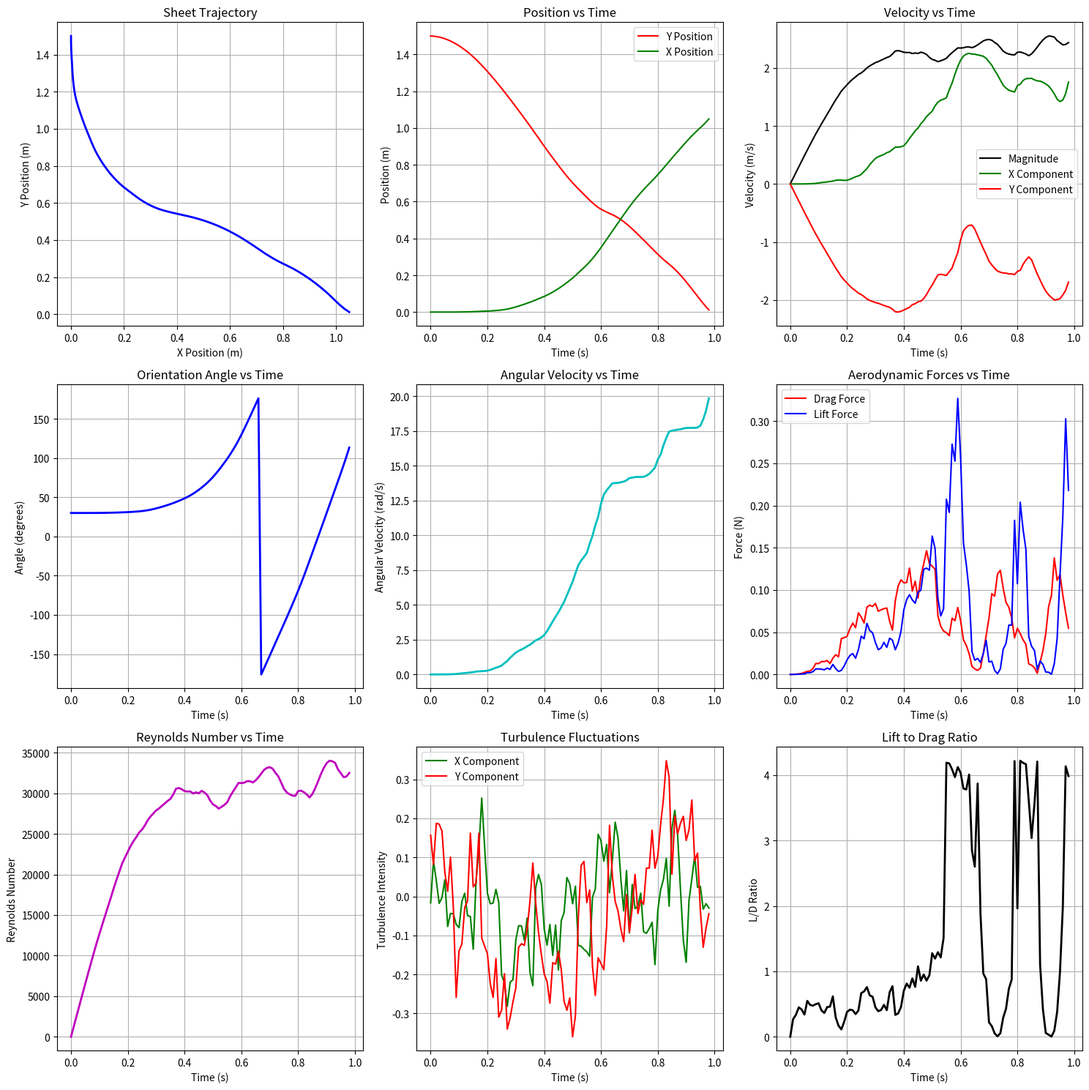
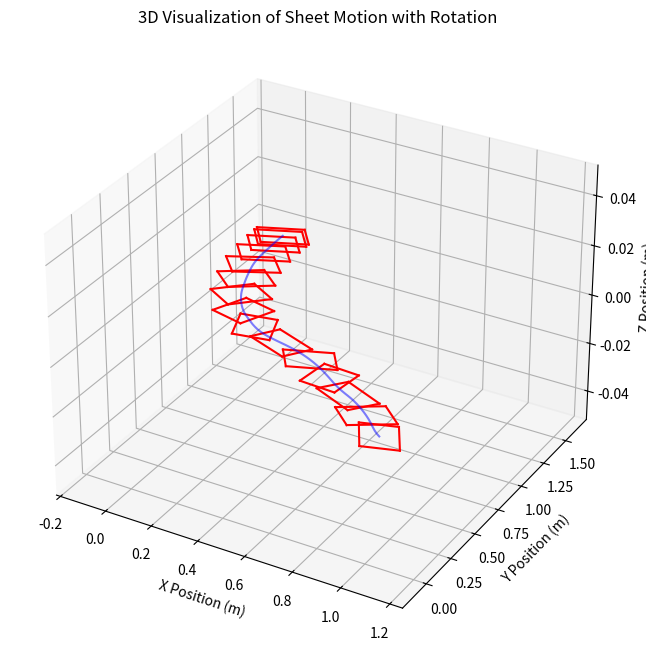
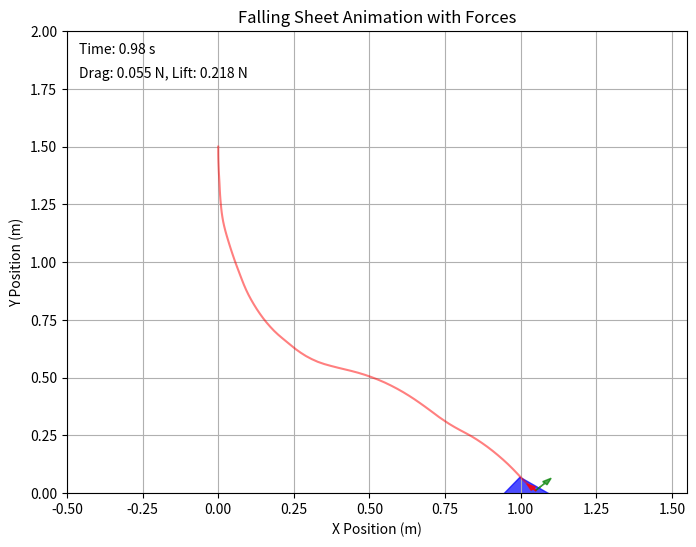

These charts were generated, in order, by the following Python code:
import numpy as np
import matplotlib.pyplot as plt
from matplotlib.patches import Rectangle
from matplotlib.animation import FuncAnimation
import matplotlib.gridspec as gridspec
from mpl_toolkits.mplot3d import Axes3D
from tabulate import tabulate

# Physical parameters
g = 9.81  # Gravity (m/s²)
rho = 1.225  # Air density (kg/m³)
sheet_width = 0.20  # Width of sheet (m)
sheet_height = 0.15  # Height of sheet (m)
sheet_mass = 0.010  # Mass of sheet (kg) - assuming light plastic
sheet_thickness = 0.001  # Thickness (m)
drop_height = 1.5  # Total height to fall (m)

# Simulation parameters
dt = 0.01  # Time step (s)(defines the scale of the graphs and animation while getting values for the simulation)
initial_angle = np.pi / 6  # Initial angle (30 degrees)(basically the angle of the sheet when it is dropped)
initial_angular_velocity = 0  # Initial angular velocity (rad/s)
max_time = 2.0  # Maximum simulation time (s)

# Turbulence parameters
turbulence_intensity = 0.15  # Turbulence intensity (0-1)
turbulence_length_scale = 0.1  # Characteristic length scale of turbulence (m)
turbulence_time_scale = 0.05  # Time scale for turbulence fluctuations (s)

# Calculate moment of inertia for a rectangular sheet
moment_of_inertia = (sheet_mass * (sheet_width**2 + sheet_height**2)) / 12

# Function to calculate drag coefficient based on angle of attack
def get_drag_coefficient(angle, reynolds_number):
    # Enhanced model: drag coefficient varies with angle and Reynolds number
    # Maximum when perpendicular to flow, minimum when parallel
    normalized_angle = np.abs(np.sin(angle))
    
    # Reynolds number effect (simplified model)
    re_factor = 1.0
    if reynolds_number < 1000:
        re_factor = 1.2  # Higher drag at low Reynolds numbers
    elif reynolds_number > 100000:
        re_factor = 0.9  # Lower drag at high Reynolds numbers
        
    return (1.28 * normalized_angle + 0.1) * re_factor

# Function to calculate lift coefficient based on angle of attack
def get_lift_coefficient(angle, reynolds_number):
    
    
    # Normalize angle to [-π/2, π/2]
    effective_angle = angle
    while effective_angle > np.pi/2:
        effective_angle -= np.pi
    while effective_angle < -np.pi/2:
        effective_angle += np.pi
    
    # Thin airfoil approximation with stall
    if abs(effective_angle) < np.pi/6:  # Linear region (< 30 degrees)
        cl = 2.0 * np.pi * np.sin(effective_angle)
    else:  # Stall region
        # Gradual decrease after stall
        sign = 1 if effective_angle > 0 else -1
        cl = sign * (1.0 + np.cos(2 * effective_angle))
    
    # Reynolds number effect (simplified)
    if reynolds_number < 1000:
        cl *= 0.8  # Reduced lift at low Reynolds numbers
    
    return cl

# Function to calculate projected area based on orientation
def get_projected_area(angle):
    # Area projected in the direction of motion
    return (sheet_width * sheet_height * np.abs(np.sin(angle)) + 
            sheet_width * sheet_thickness * np.abs(np.cos(angle)))

# Function to generate turbulent velocity fluctuations
def generate_turbulence(time, prev_fluctuation=None):
    if prev_fluctuation is None:
        # Initialize with random fluctuations
        u_fluct = np.random.normal(0, turbulence_intensity, 2)
    else:
        # Time-correlated turbulence using a simple AR(1) process
        correlation = np.exp(-dt / turbulence_time_scale)
        random_component = np.random.normal(0, turbulence_intensity * np.sqrt(1 - correlation**2), 2)
        u_fluct = correlation * prev_fluctuation + random_component
    
    return u_fluct

# Main simulation function
def simulate_falling_sheet():
    # Initial conditions
    x = 0  # Horizontal position (m)
    y = drop_height  # Vertical position (m)
    vx = 0  # Horizontal velocity (m/s)
    vy = 0  # Vertical velocity (m/s)
    angle = initial_angle  # Orientation angle (rad)
    angular_velocity = initial_angular_velocity  # Angular velocity (rad/s)
    turbulence_fluct = None  # Initial turbulence fluctuation
    
    # Arrays to store data for plotting
    times = []
    positions_x = []
    positions_y = []
    velocities_x = []
    velocities_y = []
    velocity_magnitudes = []
    angles = []
    angular_velocities = []
    angular_momenta = []
    projected_areas = []
    drag_forces = []
    lift_forces = []
    reynolds_numbers = []
    turbulence_x = []
    turbulence_y = []
    
    t = 0
    step = 0
    
    # Run simulation until sheet reaches ground or max time
    while y > 0 and t < max_time:
        # Store current state
        times.append(t)
        positions_x.append(x)
        positions_y.append(y)
        velocities_x.append(vx)
        velocities_y.append(vy)
        velocity_magnitudes.append(np.sqrt(vx**2 + vy**2))
        angles.append(angle)
        angular_velocities.append(angular_velocity)
        angular_momenta.append(moment_of_inertia * angular_velocity)
        
        # Calculate current projected area
        area = get_projected_area(angle)
        projected_areas.append(area)
        
        # Calculate velocity magnitude
        v = np.sqrt(vx**2 + vy**2)
        
        # Calculate Reynolds number
        characteristic_length = max(sheet_width, sheet_height)
        kinematic_viscosity = 1.5e-5  # Air at room temperature (m²/s)
        reynolds = (v * characteristic_length) / kinematic_viscosity if v > 0.001 else 0
        reynolds_numbers.append(reynolds)
        
        # Generate turbulence fluctuations
        turbulence_fluct = generate_turbulence(t, turbulence_fluct)
        turbulence_x.append(turbulence_fluct[0])
        turbulence_y.append(turbulence_fluct[1])
        
        # Apply turbulence to velocity
        effective_vx = vx + turbulence_fluct[0] * v
        effective_vy = vy + turbulence_fluct[1] * v
        effective_v = np.sqrt(effective_vx**2 + effective_vy**2)
        
        # Calculate effective angle of attack
        effective_angle = np.arctan2(effective_vy, effective_vx) - angle if effective_v > 0.001 else 0
        
        # Calculate drag and lift coefficients
        cd = get_drag_coefficient(effective_angle, reynolds)
        cl = get_lift_coefficient(effective_angle, reynolds)
        
        # Calculate drag and lift forces
        dynamic_pressure = 0.5 * rho * effective_v**2
        drag_magnitude = dynamic_pressure * cd * area
        lift_magnitude = dynamic_pressure * cl * area
        
        # Calculate force components
        # Drag is opposite to velocity direction
        if effective_v > 0.001:
            drag_fx = -drag_magnitude * effective_vx / effective_v
            drag_fy = -drag_magnitude * effective_vy / effective_v
            
            # Lift is perpendicular to velocity direction
            # Calculate unit vector perpendicular to velocity
            perp_x = -effective_vy / effective_v
            perp_y = effective_vx / effective_v
            
            # Apply lift force in the perpendicular direction
            lift_fx = lift_magnitude * perp_x
            lift_fy = lift_magnitude * perp_y
        else:
            drag_fx = drag_fy = lift_fx = lift_fy = 0
        
        # Total forces
        fx = drag_fx + lift_fx
        fy = drag_fy + lift_fy - sheet_mass * g  # Include gravity
        
        drag_forces.append(np.sqrt(drag_fx**2 + drag_fy**2))
        lift_forces.append(np.sqrt(lift_fx**2 + lift_fy**2))
        
        
        cp_offset = 0.1 * sheet_width * np.sin(2 * effective_angle)  # Simplified CP model
        
        # Calculate moment arm from center of mass to center of pressure
        torque_arm = cp_offset
        
        # Calculate torque from lift and drag
        torque_lift = lift_magnitude * torque_arm
        
        # Add turbulence-induced torque (random fluctuations)
        turbulence_torque = 0.001 * sheet_mass * turbulence_intensity * np.random.normal(0, 1)
        
        # Total torque
        torque = torque_lift + turbulence_torque
        
        # Update velocities (Euler integration)
        vx += (fx / sheet_mass) * dt
        vy += (fy / sheet_mass) * dt
        angular_velocity += (torque / moment_of_inertia) * dt
        
        # Update positions and angle
        x += vx * dt
        y += vy * dt
        angle += angular_velocity * dt
        
        # Normalize angle to [-π, π]
        angle = ((angle + np.pi) % (2 * np.pi)) - np.pi
        
        t += dt
        step += 1
    
    return {
        'times': np.array(times),
        'positions_x': np.array(positions_x),
        'positions_y': np.array(positions_y),
        'velocities_x': np.array(velocities_x),
        'velocities_y': np.array(velocities_y),
        'velocity_magnitudes': np.array(velocity_magnitudes),
        'angles': np.array(angles),
        'angular_velocities': np.array(angular_velocities),
        'angular_momenta': np.array(angular_momenta),
        'projected_areas': np.array(projected_areas),
        'drag_forces': np.array(drag_forces),
        'lift_forces': np.array(lift_forces),
        'reynolds_numbers': np.array(reynolds_numbers),
        'turbulence_x': np.array(turbulence_x),
        'turbulence_y': np.array(turbulence_y)
    }

# Run simulation
print("Running simulation with enhanced lift, rotation, and turbulence models...")
results = simulate_falling_sheet()
print(f"Simulation completed with {len(results['times'])} time steps")

# Create plots with improved layout
def create_plots(results):
    # Set up figure with subplots
    plt.figure(figsize=(15, 15))
    
    # Use tight_layout and adjust spacing
    plt.subplots_adjust(hspace=0.4, wspace=0.3)
    
    # Plot 1: Trajectory
    plt.subplot(3, 3, 1)
    plt.plot(results['positions_x'], results['positions_y'], 'b-', linewidth=2)
    plt.xlabel('X Position (m)')
    plt.ylabel('Y Position (m)')
    plt.title('Sheet Trajectory')
    plt.grid(True)
    
    # Plot 2: Position vs Time
    plt.subplot(3, 3, 2)
    plt.plot(results['times'], results['positions_y'], 'r-', label='Y Position')
    plt.plot(results['times'], results['positions_x'], 'g-', label='X Position')
    plt.xlabel('Time (s)')
    plt.ylabel('Position (m)')
    plt.title('Position vs Time')
    plt.legend()
    plt.grid(True)
    
    # Plot 3: Velocity vs Time
    plt.subplot(3, 3, 3)
    plt.plot(results['times'], results['velocity_magnitudes'], 'k-', label='Magnitude')
    plt.plot(results['times'], results['velocities_x'], 'g-', label='X Component')
    plt.plot(results['times'], results['velocities_y'], 'r-', label='Y Component')
    plt.xlabel('Time (s)')
    plt.ylabel('Velocity (m/s)')
    plt.title('Velocity vs Time')
    plt.legend()
    plt.grid(True)
    
    # Plot 4: Orientation Angle vs Time
    plt.subplot(3, 3, 4)
    plt.plot(results['times'], np.degrees(results['angles']), 'b-', linewidth=2)
    plt.xlabel('Time (s)')
    plt.ylabel('Angle (degrees)')
    plt.title('Orientation Angle vs Time')
    plt.grid(True)
    
    # Plot 5: Angular Velocity vs Time
    plt.subplot(3, 3, 5)
    plt.plot(results['times'], results['angular_velocities'], 'c-', linewidth=2)
    plt.xlabel('Time (s)')
    plt.ylabel('Angular Velocity (rad/s)')
    plt.title('Angular Velocity vs Time')
    plt.grid(True)
    
    # Plot 6: Forces vs Time
    plt.subplot(3, 3, 6)
    plt.plot(results['times'], results['drag_forces'], 'r-', label='Drag Force')
    plt.plot(results['times'], results['lift_forces'], 'b-', label='Lift Force')
    plt.xlabel('Time (s)')
    plt.ylabel('Force (N)')
    plt.title('Aerodynamic Forces vs Time')
    plt.legend()
    plt.grid(True)
    
    # Plot 7: Reynolds Number vs Time
    plt.subplot(3, 3, 7)
    plt.plot(results['times'], results['reynolds_numbers'], 'm-', linewidth=2)
    plt.xlabel('Time (s)')
    plt.ylabel('Reynolds Number')
    plt.title('Reynolds Number vs Time')
    plt.grid(True)
    
    # Plot 8: Turbulence Fluctuations
    plt.subplot(3, 3, 8)
    plt.plot(results['times'], results['turbulence_x'], 'g-', label='X Component')
    plt.plot(results['times'], results['turbulence_y'], 'r-', label='Y Component')
    plt.xlabel('Time (s)')
    plt.ylabel('Turbulence Intensity')
    plt.title('Turbulence Fluctuations')
    plt.legend()
    plt.grid(True)
    
    # Plot 9: Lift to Drag Ratio
    plt.subplot(3, 3, 9)
    with np.errstate(divide='ignore', invalid='ignore'):
        lift_drag_ratio = np.divide(results['lift_forces'], results['drag_forces'])
        lift_drag_ratio[~np.isfinite(lift_drag_ratio)] = 0  # Replace inf/NaN with 0
    plt.plot(results['times'], lift_drag_ratio, 'k-', linewidth=2)
    plt.xlabel('Time (s)')
    plt.ylabel('L/D Ratio')
    plt.title('Lift to Drag Ratio')
    plt.grid(True)
    
    plt.tight_layout()
    plt.savefig('falling_sheet_plots.png', dpi=300)
    print("Plots saved as 'falling_sheet_plots.png'")
    plt.show()
    
    # Create 3D visualization of the sheet's motion with rotation
    fig = plt.figure(figsize=(10, 8))
    ax = fig.add_subplot(111, projection='3d')
    
    # Sample points for visualization (not all points to avoid clutter)
    sample_indices = np.linspace(0, len(results['times'])-1, 15, dtype=int)
    
    for i in sample_indices:
        # Create a rectangle representing the sheet
        angle = results['angles'][i]
        x = results['positions_x'][i]
        y = results['positions_y'][i]
        
        # Calculate corners of the rectangle
        corners = []
        for dx, dy in [(-sheet_width/2, -sheet_height/2), 
                       (sheet_width/2, -sheet_height/2),
                       (sheet_width/2, sheet_height/2), 
                       (-sheet_width/2, sheet_height/2)]:
            # Rotate the corner
            rotated_dx = dx * np.cos(angle) - dy * np.sin(angle)
            rotated_dy = dx * np.sin(angle) + dy * np.cos(angle)
            corners.append((x + rotated_dx, y + rotated_dy, 0))
        
        # Plot the rectangle
        for j in range(4):
            ax.plot([corners[j][0], corners[(j+1)%4][0]],
                    [corners[j][1], corners[(j+1)%4][1]],
                    [corners[j][2], corners[(j+1)%4][2]], 'r-')
    
    # Plot trajectory
    ax.plot(results['positions_x'], results['positions_y'], np.zeros_like(results['times']), 'b-', alpha=0.5)
    
    ax.set_xlabel('X Position (m)')
    ax.set_ylabel('Y Position (m)')
    ax.set_zlabel('Z Position (m)')
    ax.set_title('3D Visualization of Sheet Motion with Rotation')
    
    plt.savefig('falling_sheet_3d.png', dpi=300)
    print("3D visualization saved as 'falling_sheet_3d.png'")
    plt.show()

# Create animation of falling sheet with rotation and forces
def create_animation(results):
    fig, ax = plt.subplots(figsize=(8, 6))
    ax.set_xlim(min(results['positions_x'])-0.5, max(results['positions_x'])+0.5)
    ax.set_ylim(0, drop_height+0.5)
    ax.set_xlabel('X Position (m)')
    ax.set_ylabel('Y Position (m)')
    ax.set_title('Falling Sheet Animation with Forces')
    ax.grid(True)
    
    # Create rectangle patch
    rect = Rectangle((0, 0), sheet_width, sheet_height, 
                     angle=np.degrees(results['angles'][0]), 
                     color='blue', alpha=0.7)
    rect.set_xy((-sheet_width/2, -sheet_height/2))  # Center the rectangle
    
    # Add rectangle to plot
    patch = ax.add_patch(rect)
    
    # Create trajectory line
    line, = ax.plot([], [], 'r-', alpha=0.5)
    
    # Create force arrows (drag and lift)
    drag_arrow = ax.arrow(0, 0, 0, 0, head_width=0.02, head_length=0.03, fc='red', ec='red', alpha=0.7)
    lift_arrow = ax.arrow(0, 0, 0, 0, head_width=0.02, head_length=0.03, fc='green', ec='green', alpha=0.7)
    
    # Text for time and force display
    time_text = ax.text(0.02, 0.95, '', transform=ax.transAxes)
    force_text = ax.text(0.02, 0.90, '', transform=ax.transAxes)
    
    def init():
        patch.set_xy((-sheet_width/2, -sheet_height/2))
        line.set_data([], [])
        time_text.set_text('')
        force_text.set_text('')
        drag_arrow.set_visible(False)
        lift_arrow.set_visible(False)
        return patch, line, time_text, force_text, drag_arrow, lift_arrow
    
    def update(frame):
        # Update rectangle position and orientation
        angle = results['angles'][frame]
        x = results['positions_x'][frame]
        y = results['positions_y'][frame]
        
        # Set rectangle position and rotation
        transform = plt.matplotlib.transforms.Affine2D() \
            .rotate(angle) \
            .translate(x, y) + ax.transData
        patch.set_transform(transform)
        
        # Update trajectory line
        line.set_data(results['positions_x'][:frame+1], results['positions_y'][:frame+1])
        
        # Update time and force text
        time_text.set_text(f'Time: {results["times"][frame]:.2f} s')
        force_text.set_text(f'Drag: {results["drag_forces"][frame]:.3f} N, Lift: {results["lift_forces"][frame]:.3f} N')
        
        # Update force arrows
        # Calculate velocity direction for drag
        vx = results['velocities_x'][frame]
        vy = results['velocities_y'][frame]
        v_mag = np.sqrt(vx**2 + vy**2)
        
        if v_mag > 0.001:
            # Drag force (opposite to velocity)
            drag_scale = 0.2  # Scale factor for visualization
            drag_mag = results['drag_forces'][frame]
            drag_x = -drag_scale * drag_mag * vx / v_mag
            drag_y = -drag_scale * drag_mag * vy / v_mag
            
            # Lift force (perpendicular to velocity)
            lift_scale = 0.2  # Scale factor for visualization
            lift_mag = results['lift_forces'][frame]
            lift_x = lift_scale * lift_mag * (-vy) / v_mag
            lift_y = lift_scale * lift_mag * vx / v_mag
            
            # Update arrows
            drag_arrow.set_data(x=x, y=y, dx=drag_x, dy=drag_y)
            lift_arrow.set_data(x=x, y=y, dx=lift_x, dy=lift_y)
            drag_arrow.set_visible(True)
            lift_arrow.set_visible(True)
        else:
            drag_arrow.set_visible(False)
            lift_arrow.set_visible(False)
        
        return patch, line, time_text, force_text, drag_arrow, lift_arrow
    
    # Create animation
    frames = min(100, len(results['times']))  # Limit frames for performance
    indices = np.linspace(0, len(results['times'])-1, frames, dtype=int)
    
    anim = FuncAnimation(fig, update, frames=indices, init_func=init, 
                         blit=True, interval=50)
    
    # Save animation
    try:
        anim.save('falling_sheet_animation.gif', writer='pillow', fps=20, dpi=100)
        print("Animation saved as 'falling_sheet_animation.gif'")
    except Exception as e:
        print(f"Could not save animation: {e}")
    
    plt.show()

# Generate a comprehensive report
def generate_report():
    report = """
# Enhanced Falling Rectangular Sheet Analysis Report

## Problem Statement
A rectangular plastic sheet of size 20 cm x 15 cm is falling freely in air. The sheet is rigid and not flexible, 
but free to rotate or reorient in any direction. This report analyzes the sheet's position, orientation, and other 
physical quantities as it falls down a height of 1.5 m, with special focus on lift forces, rotation dynamics, and 
turbulence effects.

## Physical Model

### Sheet Properties:
- Dimensions: 20 cm × 15 cm × 0.1 cm
- Mass: 10 grams
- Moment of Inertia: {:.6f} kg·m²

### Initial Conditions:
- Initial Position: (0, 1.5) m
- Initial Velocity: (0, 0) m/s
- Initial Orientation: {:.1f} degrees
- Initial Angular Velocity: 0 rad/s

### Forces and Effects Considered:
1. **Gravity**: Constant downward force (m·g)
2. **Drag Force**: Depends on projected area, drag coefficient, velocity squared, and Reynolds number
3. **Lift Force**: Depends on angle of attack, projected area, lift coefficient, and velocity squared
4. **Rotation**: Full rotational dynamics with torque from aerodynamic forces
5. **Turbulence**: Random fluctuations in air velocity with temporal correlation

## Enhanced Aerodynamic Model

### Lift Force Model:
- Lift coefficient based on thin airfoil theory with stall effects
- Reynolds number dependence incorporated
- Center of pressure shift with angle of attack

### Rotation Dynamics:
- Torque calculated from pressure distribution and center of pressure location
- Moment of inertia calculated for rectangular plate
- Full coupling between translational and rotational motion

### Turbulence Model:
- Intensity: {:.2f} (fraction of mean velocity)
- Length scale: {:.2f} m
- Time scale: {:.2f} s
- Time-correlated random fluctuations using AR(1) process
- Effects on both translational and rotational dynamics

## Results Summary

### Motion Analysis:
- Total Fall Time: {:.2f} seconds
- Maximum Horizontal Displacement: {:.2f} m
- Maximum Velocity: {:.2f} m/s
- Maximum Angular Velocity: {:.2f} rad/s
- Maximum Angular Momentum: {:.4f} kg·m²/s
- Maximum Reynolds Number: {:.0f}
- Maximum Lift Force: {:.4f} N
- Maximum Drag Force: {:.4f} N

### Key Observations:
1. The sheet initially accelerates due to gravity while experiencing minimal drag and lift.
2. As velocity increases, aerodynamic forces become more significant, affecting both linear and rotational motion.
3. Lift forces create substantial lateral movement and induce rotation.
4. Turbulence causes irregular fluctuations in the sheet's trajectory and orientation.
5. The sheet's orientation continuously changes due to torque from asymmetric aerodynamic forces.
6. The projected area varies with orientation, which in turn affects the drag and lift forces.
7. Reynolds number effects modify the aerodynamic coefficients throughout the fall.

## Conclusion
The motion of a falling rigid sheet is complex due to the coupling between translational and rotational dynamics,
further complicated by lift forces and turbulence effects. The sheet follows an irregular curved trajectory while
rotating in a non-uniform manner. The simulation demonstrates how aerodynamic forces significantly influence the
motion of lightweight objects falling through air, and how turbulence adds unpredictability to the motion.

## Appendix: Simulation Details
The simulation uses a time step of {:.3f} seconds and employs Euler integration to solve the coupled differential 
equations of motion. The aerodynamic coefficients are modeled as functions of the effective angle of attack and
Reynolds number. Turbulence is modeled as time-correlated random fluctuations with specified intensity and time scale.
""".format(
        moment_of_inertia,
        np.degrees(initial_angle),
        turbulence_intensity,
        turbulence_length_scale,
        turbulence_time_scale,
        results['times'][-1],
        max(np.abs(results['positions_x'])),
        max(results['velocity_magnitudes']),
        max(np.abs(results['angular_velocities'])),
        max(np.abs(results['angular_momenta'])),
        max(results['reynolds_numbers']),
        max(results['lift_forces']),
        max(results['drag_forces']),
        dt
    )
    
    with open('falling_sheet_enhanced_report.md', 'w') as f:
        f.write(report)
    
    print("\nEnhanced report generated and saved as 'falling_sheet_enhanced_report.md'")

# Create data table with lift, rotation, and turbulence analysis
def create_enhanced_data_table(results):
    # Sample data at regular intervals for display
    num_samples = 10
    indices = np.linspace(0, len(results['times'])-1, num_samples, dtype=int)
    
    # Prepare data for tabulate
    headers = ["Time (s)", "Y Pos (m)", "X Pos (m)", "Vel (m/s)", "Angle (°)", 
               "Ang Vel (rad/s)", "Lift (N)", "Drag (N)", "Reynolds", "Turb X", "Turb Y"]
    table_data = []
    
    for i in indices:
        table_data.append([
            f"{results['times'][i]:.3f}",
            f"{results['positions_y'][i]:.3f}",
            f"{results['positions_x'][i]:.3f}",
            f"{results['velocity_magnitudes'][i]:.3f}",
            f"{np.degrees(results['angles'][i]):.1f}",
            f"{results['angular_velocities'][i]:.3f}",
            f"{results['lift_forces'][i]:.5f}",
            f"{results['drag_forces'][i]:.5f}",
            f"{results['reynolds_numbers'][i]:.0f}",
            f"{results['turbulence_x'][i]:.3f}",
            f"{results['turbulence_y'][i]:.3f}"
        ])
    
    # Print table with tabulate for better formatting
    print("\nEnhanced Data Table for Falling Sheet Simulation (with Lift, Rotation, and Turbulence):")
    print(tabulate(table_data, headers=headers, tablefmt="grid"))
    
    # Save complete data to CSV file
    with open('falling_sheet_enhanced_data.csv', 'w') as f:
        f.write(",".join(headers) + "\n")
        for i in range(len(results['times'])):
            f.write(f"{results['times'][i]:.3f},{results['positions_y'][i]:.3f},{results['positions_x'][i]:.3f},"
                   f"{results['velocity_magnitudes'][i]:.3f},{np.degrees(results['angles'][i]):.1f},"
                   f"{results['angular_velocities'][i]:.3f},{results['lift_forces'][i]:.5f},"
                   f"{results['drag_forces'][i]:.5f},{results['reynolds_numbers'][i]:.0f},"
                   f"{results['turbulence_x'][i]:.3f},{results['turbulence_y'][i]:.3f}\n")
    
    print(f"\nComplete enhanced data saved to 'falling_sheet_enhanced_data.csv' ({len(results['times'])} rows)")
    
    # Also save a formatted version for easy viewing
    with open('falling_sheet_enhanced_data_formatted.txt', 'w') as f:
        f.write(tabulate(table_data, headers=headers, tablefmt="grid"))
    
    print("Formatted enhanced table saved to 'falling_sheet_enhanced_data_formatted.txt'")

# Main execution
print("\n" + "="*80)
print("ENHANCED FALLING RECTANGULAR SHEET SIMULATION".center(80))
print("="*80 + "\n")

print("Physical Parameters:")
print(f"  - Sheet dimensions: {sheet_width*100:.1f} cm × {sheet_height*100:.1f} cm × {sheet_thickness*100:.1f} cm")
print(f"  - Sheet mass: {sheet_mass*1000:.1f} g")
print(f"  - Initial angle: {np.degrees(initial_angle):.1f}°")
print(f"  - Drop height: {drop_height:.1f} m")
print(f"  - Time step: {dt:.3f} s")
print(f"  - Turbulence intensity: {turbulence_intensity:.2f}")
print("\n" + "-"*80 + "\n")

# Generate all outputs
create_enhanced_data_table(results)
create_plots(results)
create_animation(results)
generate_report()

print("\n" + "="*80)
print("ENHANCED SIMULATION COMPLETE".center(80))
print("="*80)
